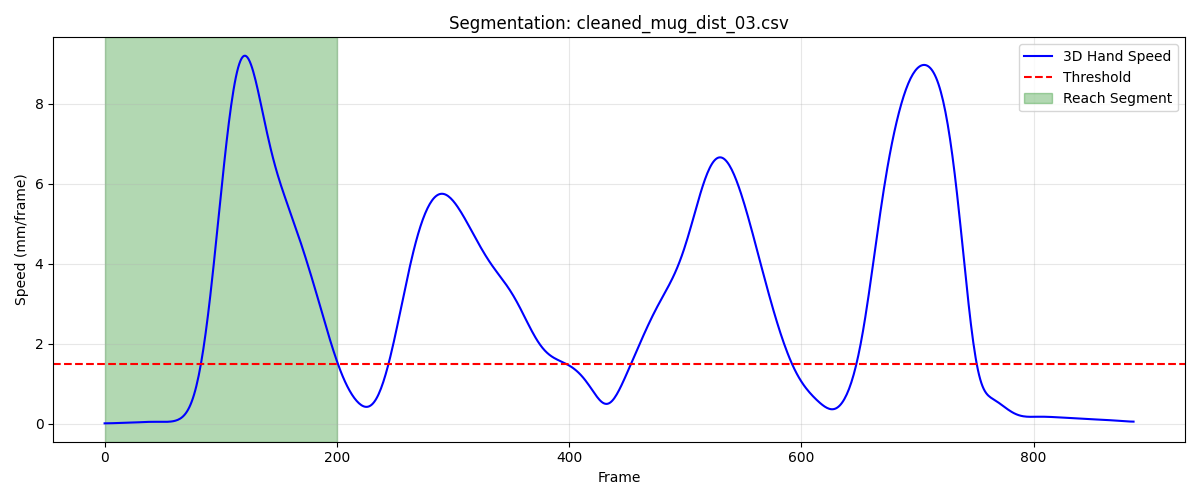

Values plotted in this chart, from the file beside it:
frame, sub_frame, shoulderr_x, shoulderr_y, shoulderr_z, humr1_x, humr1_y, humr1_z, humr2_x, humr2_y, humr2_z, humr3_x, humr3_y, humr3_z, humr4_x, humr4_y, humr4_z, humr5_x, humr5_y, humr5_z, humr6_x, humr6_y, humr6_z, humr7_x
1, 0, 204.7, -570, 734.8, 258.1, -546.6, 582.5, 265.5, -548.4, 510.2, 264.5, -598.7, 585.2, 212.4, -508, 557.2, 270.2, -609.3, 527.2, 224, -523.4, 503.8, 233.4
2, 0, 204.7, -570, 734.9, 258.1, -546.6, 582.6, 265.5, -548.4, 510.2, 264.5, -598.7, 585.2, 212.4, -508, 557.3, 270.2, -609.3, 527.3, 224, -523.4, 503.8, 233.4
3, 0, 204.6, -570, 734.9, 258.1, -546.6, 582.6, 265.5, -548.4, 510.3, 264.5, -598.7, 585.2, 212.5, -507.9, 557.3, 270.2, -609.3, 527.3, 224, -523.4, 503.9, 233.4
4, 0, 204.6, -570, 734.9, 258.1, -546.6, 582.7, 265.5, -548.4, 510.3, 264.5, -598.7, 585.3, 212.5, -507.9, 557.4, 270.2, -609.3, 527.3, 224.1, -523.3, 503.9, 233.4
5, 0, 204.6, -570.1, 734.9, 258.1, -546.6, 582.7, 265.5, -548.3, 510.4, 264.5, -598.7, 585.3, 212.5, -507.9, 557.4, 270.2, -609.2, 527.3, 224.1, -523.3, 503.9, 233.4
6, 0, 204.6, -570.1, 735, 258.1, -546.6, 582.7, 265.5, -548.3, 510.4, 264.4, -598.7, 585.3, 212.5, -507.9, 557.5, 270.2, -609.2, 527.4, 224.1, -523.3, 504, 233.4
7, 0, 204.6, -570.1, 735, 258.1, -546.6, 582.7, 265.5, -548.3, 510.4, 264.4, -598.7, 585.3, 212.5, -507.9, 557.5, 270.2, -609.2, 527.4, 224.1, -523.3, 504, 233.4
8, 0, 204.6, -570.1, 735, 258.1, -546.5, 582.8, 265.5, -548.3, 510.4, 264.4, -598.7, 585.4, 212.5, -507.9, 557.5, 270.2, -609.2, 527.4, 224.1, -523.3, 504, 233.4
9, 0, 204.6, -570.1, 735, 258.1, -546.5, 582.8, 265.5, -548.2, 510.4, 264.4, -598.6, 585.4, 212.5, -507.8, 557.5, 270.2, -609.1, 527.4, 224.1, -523.2, 504, 233.5
10, 0, 204.6, -570.1, 735, 258.1, -546.5, 582.8, 265.5, -548.2, 510.5, 264.4, -598.6, 585.4, 212.5, -507.8, 557.6, 270.2, -609.1, 527.4, 224.1, -523.2, 504.1, 233.5
11, 0, 204.6, -570.1, 735, 258.1, -546.5, 582.8, 265.5, -548.2, 510.5, 264.4, -598.6, 585.4, 212.5, -507.8, 557.6, 270.2, -609.1, 527.4, 224.1, -523.2, 504.1, 233.5
12, 0, 204.6, -570.1, 735, 258.1, -546.4, 582.8, 265.5, -548.1, 510.5, 264.4, -598.5, 585.4, 212.5, -507.8, 557.6, 270.3, -609.1, 527.5, 224.1, -523.2, 504.1, 233.5
13, 0, 204.6, -570.1, 735, 258.1, -546.4, 582.9, 265.5, -548.1, 510.5, 264.4, -598.5, 585.4, 212.5, -507.8, 557.6, 270.3, -609, 527.5, 224.1, -523.2, 504.1, 233.6
14, 0, 204.6, -570.1, 735, 258.1, -546.4, 582.9, 265.5, -548.1, 510.6, 264.4, -598.5, 585.5, 212.5, -507.8, 557.7, 270.3, -609, 527.5, 224.1, -523.1, 504.1, 233.6
15, 0, 204.5, -570.1, 735.1, 258.1, -546.4, 583, 265.5, -548.1, 510.6, 264.4, -598.5, 585.5, 212.5, -507.7, 557.7, 270.3, -609, 527.6, 224.1, -523.1, 504.2, 233.6
16, 0, 204.5, -570, 735.1, 258.1, -546.3, 583, 265.5, -548.1, 510.7, 264.4, -598.4, 585.5, 212.5, -507.7, 557.7, 270.3, -609, 527.6, 224.1, -523.1, 504.2, 233.7
17, 0, 204.5, -570, 735.1, 258.1, -546.3, 583.1, 265.6, -548, 510.7, 264.4, -598.4, 585.6, 212.5, -507.7, 557.8, 270.3, -609, 527.7, 224.1, -523, 504.3, 233.7
18, 0, 204.5, -569.9, 735.2, 258.1, -546.3, 583.1, 265.6, -548, 510.8, 264.4, -598.4, 585.6, 212.5, -507.6, 557.8, 270.3, -609, 527.7, 224.1, -523, 504.3, 233.7
19, 0, 204.4, -569.8, 735.2, 258.1, -546.2, 583.2, 265.6, -548, 510.8, 264.4, -598.4, 585.7, 212.5, -507.6, 557.9, 270.2, -608.9, 527.8, 224.1, -523, 504.4, 233.7
20, 0, 204.4, -569.7, 735.3, 258.1, -546.2, 583.2, 265.6, -547.9, 510.9, 264.4, -598.3, 585.8, 212.5, -507.5, 557.9, 270.2, -608.9, 527.9, 224.2, -522.9, 504.4, 233.7
21, 0, 204.4, -569.6, 735.3, 258.1, -546.1, 583.3, 265.6, -547.9, 511, 264.3, -598.3, 585.9, 212.5, -507.5, 557.9, 270.2, -608.9, 528, 224.2, -522.9, 504.5, 233.7
22, 0, 204.3, -569.5, 735.4, 258.1, -546.1, 583.3, 265.6, -547.8, 511, 264.3, -598.2, 585.9, 212.5, -507.4, 558, 270.2, -608.8, 528, 224.2, -522.8, 504.5, 233.7
23, 0, 204.3, -569.3, 735.4, 258.1, -546, 583.4, 265.6, -547.8, 511.1, 264.3, -598.1, 586, 212.5, -507.3, 558, 270.2, -608.7, 528.1, 224.1, -522.8, 504.6, 233.7
24, 0, 204.3, -569.2, 735.5, 258, -545.9, 583.4, 265.5, -547.7, 511.1, 264.3, -598, 586.1, 212.4, -507.2, 558, 270.2, -608.6, 528.2, 224.1, -522.7, 504.6, 233.7
25, 0, 204.2, -569.1, 735.5, 258, -545.7, 583.5, 265.5, -547.6, 511.1, 264.3, -597.9, 586.1, 212.4, -507.1, 558.1, 270.2, -608.5, 528.2, 224.1, -522.6, 504.6, 233.8
26, 0, 204.2, -569, 735.6, 258, -545.6, 583.5, 265.5, -547.5, 511.2, 264.3, -597.7, 586.2, 212.3, -507, 558.1, 270.2, -608.4, 528.3, 224, -522.5, 504.7, 233.8
27, 0, 204.1, -568.9, 735.6, 257.9, -545.5, 583.5, 265.4, -547.4, 511.2, 264.3, -597.6, 586.2, 212.3, -506.9, 558.1, 270.2, -608.3, 528.3, 223.9, -522.4, 504.7, 233.8
28, 0, 204.1, -568.8, 735.6, 257.9, -545.4, 583.6, 265.4, -547.3, 511.2, 264.3, -597.5, 586.3, 212.2, -506.8, 558.1, 270.2, -608.2, 528.4, 223.9, -522.4, 504.7, 233.8
29, 0, 204.1, -568.7, 735.7, 257.9, -545.3, 583.6, 265.3, -547.2, 511.3, 264.3, -597.4, 586.3, 212.1, -506.7, 558.2, 270.2, -608.1, 528.4, 223.8, -522.3, 504.7, 233.8
30, 0, 204, -568.7, 735.7, 257.8, -545.2, 583.6, 265.3, -547.1, 511.3, 264.3, -597.3, 586.3, 212, -506.7, 558.2, 270.2, -608, 528.5, 223.7, -522.2, 504.8, 233.8
31, 0, 204, -568.7, 735.7, 257.8, -545.1, 583.6, 265.2, -547, 511.3, 264.2, -597.2, 586.3, 212, -506.6, 558.2, 270.2, -607.9, 528.5, 223.7, -522.2, 504.8, 233.8
32, 0, 203.9, -568.7, 735.8, 257.7, -545.1, 583.6, 265.2, -547, 511.3, 264.2, -597.2, 586.3, 211.9, -506.6, 558.3, 270.1, -607.9, 528.5, 223.6, -522.1, 504.8, 233.7
33, 0, 203.9, -568.7, 735.8, 257.6, -545.1, 583.7, 265.1, -546.9, 511.4, 264.1, -597.1, 586.4, 211.8, -506.6, 558.3, 270.1, -607.8, 528.5, 223.6, -522.1, 504.8, 233.7
34, 0, 203.8, -568.7, 735.8, 257.6, -545.1, 583.7, 265.1, -546.9, 511.4, 264.1, -597.1, 586.4, 211.8, -506.5, 558.3, 270, -607.8, 528.5, 223.5, -522.1, 504.8, 233.7
35, 0, 203.8, -568.7, 735.8, 257.6, -545.1, 583.7, 265, -546.9, 511.4, 264, -597.1, 586.4, 211.7, -506.6, 558.3, 270, -607.8, 528.5, 223.5, -522.1, 504.9, 233.6
36, 0, 203.7, -568.8, 735.8, 257.5, -545.1, 583.7, 265, -546.9, 511.4, 264, -597.2, 586.4, 211.7, -506.6, 558.3, 269.9, -607.8, 528.5, 223.4, -522.1, 504.9, 233.6
37, 0, 203.7, -568.8, 735.8, 257.5, -545.1, 583.7, 264.9, -547, 511.4, 263.9, -597.2, 586.4, 211.6, -506.6, 558.4, 269.9, -607.8, 528.5, 223.4, -522.1, 504.9, 233.5
38, 0, 203.6, -568.9, 735.8, 257.4, -545.2, 583.8, 264.9, -547, 511.4, 263.8, -597.3, 586.4, 211.6, -506.6, 558.4, 269.8, -607.8, 528.5, 223.4, -522.2, 504.9, 233.5
39, 0, 203.5, -569, 735.9, 257.4, -545.2, 583.8, 264.9, -547, 511.5, 263.8, -597.3, 586.4, 211.6, -506.7, 558.4, 269.7, -607.9, 528.5, 223.3, -522.2, 504.9, 233.4
40, 0, 203.5, -569, 735.9, 257.3, -545.3, 583.8, 264.8, -547.1, 511.5, 263.7, -597.4, 586.4, 211.5, -506.7, 558.4, 269.7, -607.9, 528.5, 223.3, -522.2, 505, 233.4
41, 0, 203.4, -569.1, 735.9, 257.2, -545.3, 583.8, 264.8, -547.1, 511.5, 263.6, -597.4, 586.4, 211.5, -506.7, 558.5, 269.6, -608, 528.5, 223.2, -522.2, 505, 233.3
42, 0, 203.3, -569.1, 736, 257.2, -545.4, 583.9, 264.7, -547.1, 511.5, 263.6, -597.5, 586.5, 211.4, -506.8, 558.5, 269.5, -608, 528.5, 223.2, -522.3, 505, 233.2
43, 0, 203.2, -569.2, 736, 257.1, -545.4, 583.9, 264.7, -547.2, 511.6, 263.5, -597.5, 586.5, 211.4, -506.8, 558.5, 269.4, -608, 528.6, 223.1, -522.3, 505.1, 233.1
44, 0, 203.2, -569.2, 736, 257, -545.4, 583.9, 264.6, -547.2, 511.6, 263.4, -597.6, 586.5, 211.3, -506.8, 558.6, 269.3, -608.1, 528.6, 223, -522.3, 505.1, 233
45, 0, 203.1, -569.2, 736.1, 257, -545.5, 584, 264.5, -547.2, 511.7, 263.3, -597.6, 586.6, 211.3, -506.8, 558.6, 269.2, -608.1, 528.6, 223, -522.3, 505.1, 232.9
46, 0, 203, -569.2, 736.1, 256.9, -545.5, 584, 264.4, -547.2, 511.7, 263.3, -597.6, 586.6, 211.2, -506.8, 558.6, 269.1, -608.1, 528.7, 222.9, -522.3, 505.2, 232.8
47, 0, 202.9, -569.2, 736.2, 256.8, -545.5, 584.1, 264.4, -547.2, 511.7, 263.2, -597.6, 586.6, 211.2, -506.8, 558.6, 269, -608.1, 528.7, 222.8, -522.3, 505.2, 232.7
48, 0, 202.9, -569.1, 736.2, 256.7, -545.5, 584.1, 264.3, -547.2, 511.8, 263.1, -597.6, 586.7, 211.1, -506.8, 558.7, 269, -608.1, 528.7, 222.7, -522.3, 505.2, 232.6
49, 0, 202.8, -569.1, 736.3, 256.7, -545.5, 584.1, 264.2, -547.2, 511.8, 263.1, -597.5, 586.7, 211, -506.8, 558.7, 268.9, -608.1, 528.8, 222.7, -522.3, 505.3, 232.6
50, 0, 202.7, -569, 736.3, 256.6, -545.4, 584.2, 264.1, -547.2, 511.8, 263, -597.5, 586.7, 210.9, -506.8, 558.7, 268.8, -608.1, 528.8, 222.6, -522.3, 505.3, 232.5
51, 0, 202.7, -569, 736.3, 256.5, -545.4, 584.2, 264.1, -547.2, 511.8, 262.9, -597.5, 586.8, 210.9, -506.8, 558.7, 268.7, -608.1, 528.8, 222.5, -522.3, 505.3, 232.4
52, 0, 202.6, -568.9, 736.3, 256.4, -545.4, 584.2, 264, -547.1, 511.8, 262.9, -597.4, 586.8, 210.8, -506.7, 558.7, 268.7, -608, 528.9, 222.4, -522.3, 505.3, 232.4
53, 0, 202.5, -568.9, 736.4, 256.4, -545.3, 584.2, 263.9, -547.1, 511.8, 262.8, -597.4, 586.8, 210.7, -506.7, 558.7, 268.6, -608, 528.9, 222.4, -522.3, 505.3, 232.3
54, 0, 202.4, -568.8, 736.4, 256.3, -545.3, 584.2, 263.8, -547.1, 511.9, 262.7, -597.3, 586.8, 210.6, -506.7, 558.7, 268.6, -608, 528.9, 222.3, -522.3, 505.3, 232.3
55, 0, 202.4, -568.8, 736.4, 256.2, -545.2, 584.2, 263.8, -547, 511.9, 262.7, -597.2, 586.8, 210.5, -506.6, 558.7, 268.5, -607.9, 528.9, 222.2, -522.2, 505.3, 232.3
56, 0, 202.3, -568.7, 736.4, 256.2, -545.2, 584.2, 263.7, -547, 511.9, 262.6, -597.2, 586.8, 210.5, -506.6, 558.7, 268.5, -607.9, 528.9, 222.1, -522.2, 505.3, 232.2
57, 0, 202.2, -568.7, 736.4, 256.1, -545.1, 584.2, 263.6, -546.9, 511.9, 262.5, -597.1, 586.8, 210.4, -506.6, 558.7, 268.4, -607.8, 528.9, 222.1, -522.2, 505.3, 232.2
58, 0, 202.1, -568.6, 736.4, 256, -545, 584.2, 263.5, -546.9, 511.9, 262.4, -597.1, 586.9, 210.3, -506.5, 558.7, 268.4, -607.8, 529, 222, -522.1, 505.3, 232.2
59, 0, 202, -568.6, 736.4, 255.9, -545, 584.2, 263.5, -546.8, 511.9, 262.4, -597, 586.9, 210.2, -506.5, 558.7, 268.3, -607.7, 529, 221.9, -522.1, 505.3, 232.1
60, 0, 201.9, -568.6, 736.5, 255.8, -544.9, 584.3, 263.4, -546.8, 511.9, 262.3, -597, 586.9, 210.1, -506.5, 558.7, 268.3, -607.7, 529.1, 221.8, -522.1, 505.3, 232.1
... 141 more rows
